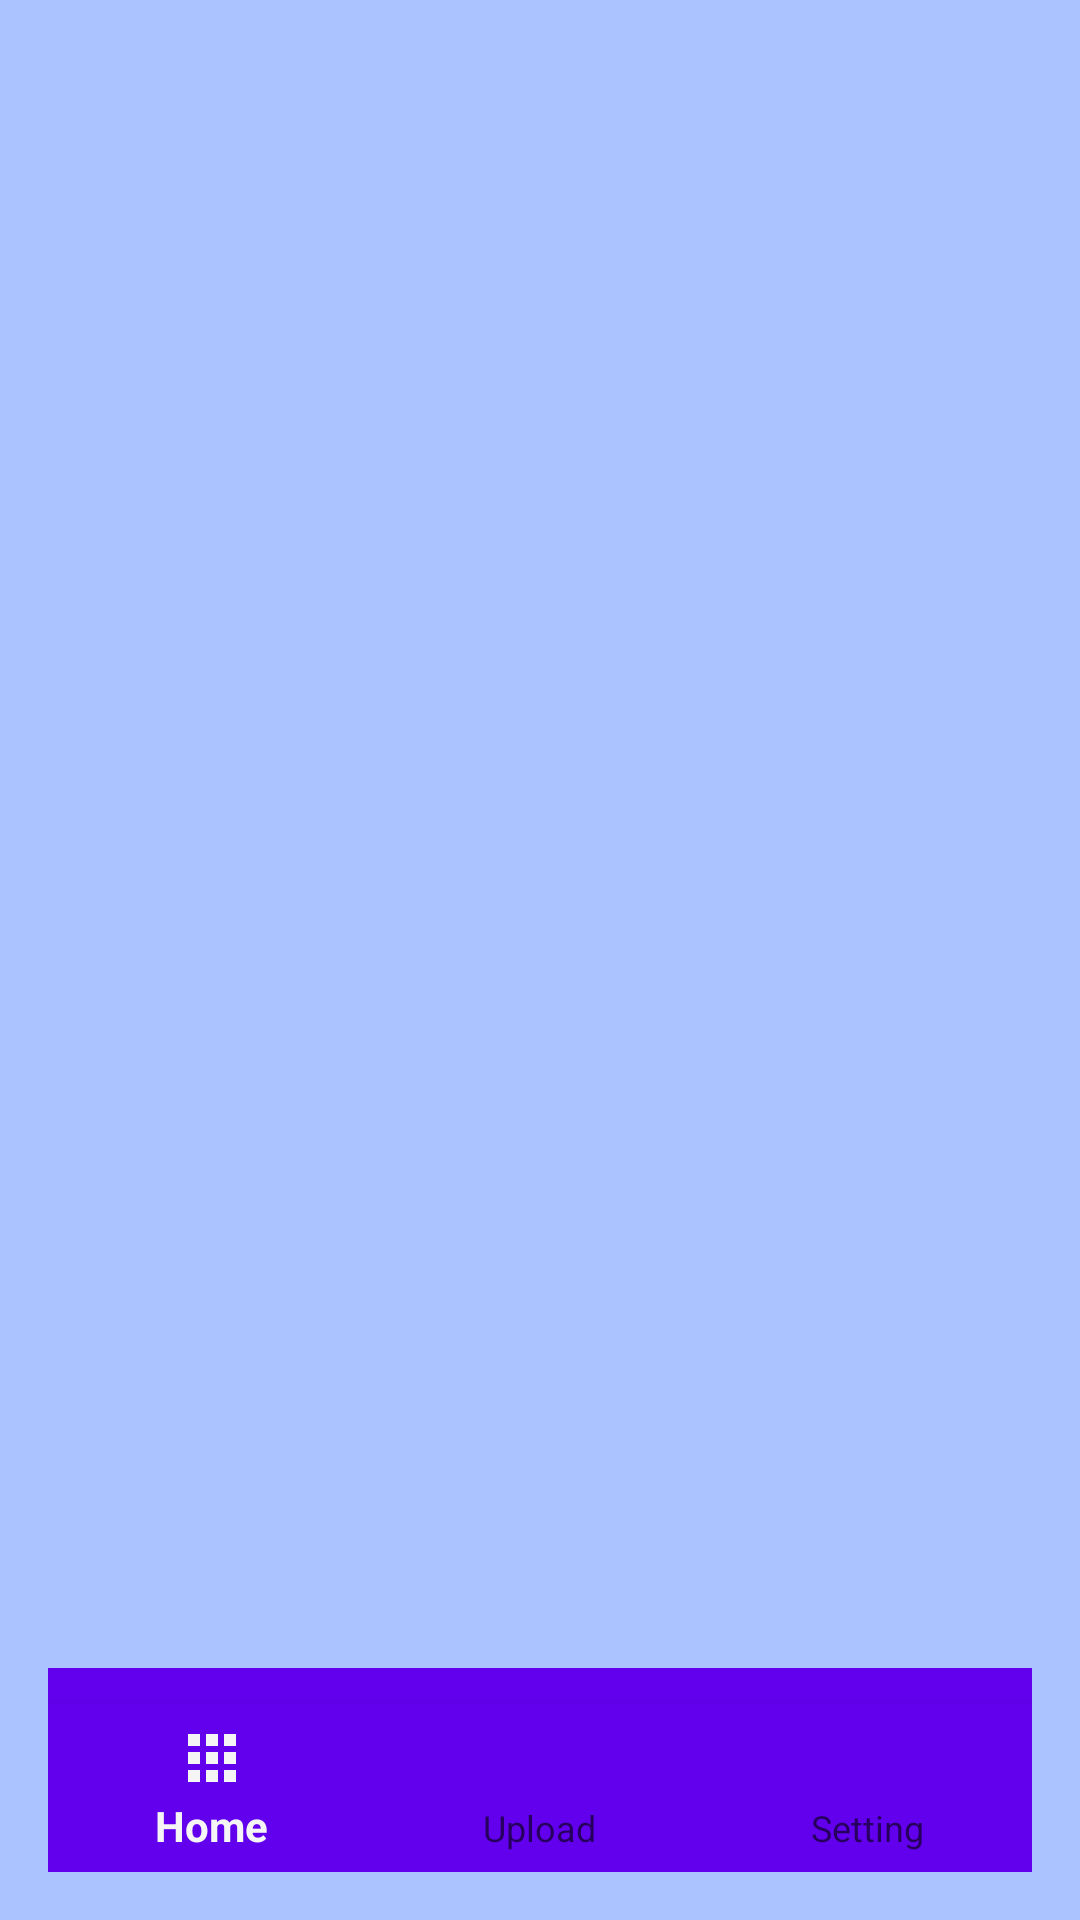

Write the Android layout XML for this screen, with the resource values it uses.
<!-- AndroidManifest.xml: application theme Theme.Clear -->
<!-- res/layout/dashboard.xml -->
<?xml version="1.0" encoding="utf-8"?>
<androidx.constraintlayout.widget.ConstraintLayout xmlns:android="http://schemas.android.com/apk/res/android"
    xmlns:app="http://schemas.android.com/apk/res-auto"
    xmlns:tools="http://schemas.android.com/tools"
    android:layout_width="match_parent"
    android:layout_height="match_parent"
    android:background="@color/Jordy_Blue"
    android:padding="16dp">

    <androidx.recyclerview.widget.RecyclerView
        android:id="@+id/recyclerView"
        android:layout_width="0dp"
        android:layout_height="0dp"
        android:layout_marginTop="16dp"
        app:layout_constraintTop_toTopOf="parent"
        app:layout_constraintBottom_toTopOf="@+id/view3"
        app:layout_constraintStart_toStartOf="parent"
        app:layout_constraintEnd_toEndOf="parent" />

    <View
        android:id="@+id/view3"
        android:layout_width="395dp"
        android:layout_height="68dp"
        android:background="@color/purple_500"
        app:layout_constraintBottom_toBottomOf="parent"
        app:layout_constraintEnd_toEndOf="parent"
        app:layout_constraintHorizontal_bias="0.0"
        app:layout_constraintStart_toStartOf="parent" />

    <ImageButton
        android:id="@+id/btn_Hamburger"
        android:layout_width="50dp"
        android:layout_height="50dp"
        app:layout_constraintBottom_toBottomOf="@+id/view3"
        app:layout_constraintStart_toStartOf="@+id/view3"
        app:layout_constraintTop_toTopOf="@+id/view3"
        android:src="@drawable/menu_svgrepo_com"
        android:background="@color/purple_500"
        android:contentDescription="Menu"
        android:padding="12dp"
        android:tint="@color/white"
        />

    <FrameLayout
        android:id="@+id/fragment_container"
        android:layout_width="match_parent"
        android:layout_height="0dp"
        app:layout_constraintTop_toTopOf="parent"
        app:layout_constraintBottom_toTopOf="@+id/bottom_navigation"
        app:layout_constraintStart_toStartOf="parent"
        app:layout_constraintEnd_toEndOf="parent" />

    <com.google.android.material.bottomnavigation.BottomNavigationView
        android:id="@+id/bottom_navigation"
        android:layout_width="0dp"
        android:layout_height="wrap_content"
        android:layout_gravity="bottom"
        app:menu="@menu/bottom_nav_menu"
        app:layout_constraintBottom_toBottomOf="parent"
        app:layout_constraintStart_toStartOf="parent"
        app:layout_constraintEnd_toEndOf="parent"
        android:background="@color/purple_500"
        />


</androidx.constraintlayout.widget.ConstraintLayout>
<!-- resources referenced by this layout -->
<resources>
  <color name="Jordy_Blue">#ABC4FF</color>
  <color name="purple_500">#FF6200EE</color>
  <color name="white">#FFFFFFFF</color>
      //white to gray
  <!-- drawable menu_svgrepo_com (drawable) -->
  <vector xmlns:android="http://schemas.android.com/apk/res/android"
      android:width="50dp"
      android:height="50dp"
      android:viewportWidth="24"
      android:viewportHeight="24">
    <path
        android:pathData="M4,6H20M4,12H20M4,18H20"
        android:strokeLineJoin="round"
        android:strokeWidth="2"
        android:fillColor="#ffffff"
        android:strokeColor="#000000"
        android:strokeLineCap="round"/>
  </vector>
  <style name="Theme.Clear" parent="Theme.AppCompat.Light.NoActionBar" />
</resources>
